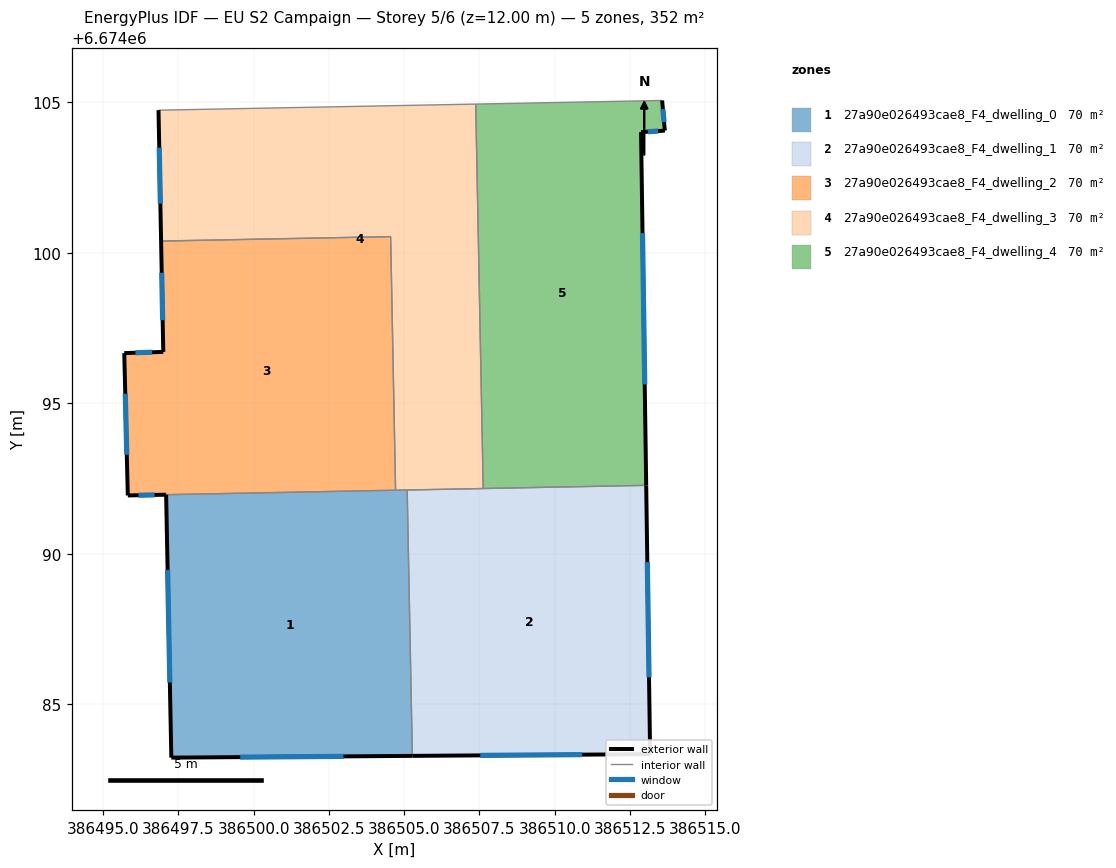
=== STOREY PLAN SPEC (per zone: floor XY polygon, exterior-wall plan segments, windows/doors) ===
zone 1: 27a90e026493cae8_F4_dwelling_0  (70.4 m²)
  floor: (386505.10, 6674092.12) (386505.27, 6674083.29) (386497.27, 6674083.23) (386497.09, 6674091.96)
  exterior wall: (386497.27, 6674083.23) – (386505.27, 6674083.29)  [8.0 m]
    window: (386499.55, 6674083.25) – (386502.99, 6674083.27)  [4.4 m²]
  exterior wall: (386497.09, 6674091.96) – (386497.27, 6674083.23)  [8.7 m]
    window: (386497.14, 6674089.47) – (386497.22, 6674085.72)  [4.8 m²]
  interior walls: 3
zone 2: 27a90e026493cae8_F4_dwelling_1  (70.4 m²)
  floor: (386513.04, 6674092.27) (386513.17, 6674083.34) (386505.27, 6674083.29) (386505.10, 6674092.12)
  exterior wall: (386505.27, 6674083.29) – (386513.17, 6674083.34)  [7.9 m]
    window: (386507.53, 6674083.30) – (386510.92, 6674083.33)  [4.4 m²]
  exterior wall: (386513.17, 6674083.34) – (386513.04, 6674092.27)  [8.9 m]
    window: (386513.14, 6674085.90) – (386513.08, 6674089.72)  [4.9 m²]
  interior walls: 3
zone 3: 27a90e026493cae8_F4_dwelling_2  (70.4 m²)
  floor: (386504.55, 6674100.54) (386504.72, 6674092.11) (386497.09, 6674091.96) (386497.07, 6674091.96) (386495.82, 6674091.94) (386495.70, 6674096.67) (386497.00, 6674096.71) (386496.93, 6674100.39)
  exterior wall: (386497.07, 6674091.96) – (386497.09, 6674091.96)  [0.0 m]
  exterior wall: (386495.82, 6674091.94) – (386497.07, 6674091.96)  [1.2 m]
    window: (386496.18, 6674091.95) – (386496.71, 6674091.96)  [0.7 m²]
  exterior wall: (386495.70, 6674096.67) – (386495.82, 6674091.94)  [4.7 m]
    window: (386495.74, 6674095.32) – (386495.79, 6674093.29)  [2.6 m²]
  exterior wall: (386497.00, 6674096.71) – (386495.70, 6674096.67)  [1.3 m]
    window: (386496.63, 6674096.70) – (386496.07, 6674096.68)  [0.7 m²]
  exterior wall: (386496.93, 6674100.39) – (386497.00, 6674096.71)  [3.7 m]
    window: (386496.95, 6674099.34) – (386496.98, 6674097.76)  [2.0 m²]
  interior walls: 3
zone 4: 27a90e026493cae8_F4_dwelling_3  (70.4 m²)
  floor: (386507.38, 6674104.94) (386507.63, 6674092.17) (386504.72, 6674092.11) (386504.55, 6674100.54) (386496.93, 6674100.39) (386496.84, 6674104.74)
  exterior wall: (386496.84, 6674104.74) – (386496.93, 6674100.39)  [4.3 m]
    window: (386496.87, 6674103.50) – (386496.90, 6674101.63)  [2.4 m²]
  interior walls: 6
zone 5: 27a90e026493cae8_F4_dwelling_4  (70.4 m²)
  floor: (386513.57, 6674105.06) (386513.66, 6674104.06) (386512.87, 6674104.01) (386513.04, 6674092.27) (386507.63, 6674092.17) (386507.38, 6674104.94)
  exterior wall: (386513.66, 6674104.06) – (386513.57, 6674105.06)  [1.0 m]
    window: (386513.64, 6674104.35) – (386513.60, 6674104.77)  [0.6 m²]
  exterior wall: (386512.87, 6674104.01) – (386513.66, 6674104.06)  [0.8 m]
    window: (386513.10, 6674104.02) – (386513.44, 6674104.04)  [0.4 m²]
  exterior wall: (386513.04, 6674092.27) – (386512.87, 6674104.01)  [11.7 m]
    window: (386512.99, 6674095.63) – (386512.92, 6674100.66)  [6.5 m²]
  interior walls: 3

=== DERIVED (storey summary) ===
Building: EU S2 Campaign
Storey: 5 of 6  (floor level z = 12.00 m)
Storey gross floor area: 351.8 m²
Zones on this storey: 5
  - 27a90e026493cae8_F4_dwelling_0: floor 70.4 m²; exterior wall 16.7 m (50.2 m²); 2 window(s) 9.2 m²; WWR 18.4%
  - 27a90e026493cae8_F4_dwelling_1: floor 70.4 m²; exterior wall 16.8 m (50.5 m²); 2 window(s) 9.3 m²; WWR 18.4%
  - 27a90e026493cae8_F4_dwelling_2: floor 70.4 m²; exterior wall 11.0 m (33.0 m²); 4 window(s) 6.0 m²; WWR 18.3%
  - 27a90e026493cae8_F4_dwelling_3: floor 70.4 m²; exterior wall 4.3 m (13.0 m²); 1 window(s) 2.4 m²; WWR 18.4%
  - 27a90e026493cae8_F4_dwelling_4: floor 70.4 m²; exterior wall 13.5 m (40.6 m²); 3 window(s) 7.5 m²; WWR 18.4%
Zone adjacency (shared interzone walls):
  - 27a90e026493cae8_F4_dwelling_0 ↔ 27a90e026493cae8_F4_dwelling_1
  - 27a90e026493cae8_F4_dwelling_0 ↔ 27a90e026493cae8_F4_dwelling_2
  - 27a90e026493cae8_F4_dwelling_0 ↔ 27a90e026493cae8_F4_dwelling_3
  - 27a90e026493cae8_F4_dwelling_1 ↔ 27a90e026493cae8_F4_dwelling_3
  - 27a90e026493cae8_F4_dwelling_1 ↔ 27a90e026493cae8_F4_dwelling_4
  - 27a90e026493cae8_F4_dwelling_2 ↔ 27a90e026493cae8_F4_dwelling_3
  - 27a90e026493cae8_F4_dwelling_3 ↔ 27a90e026493cae8_F4_dwelling_4